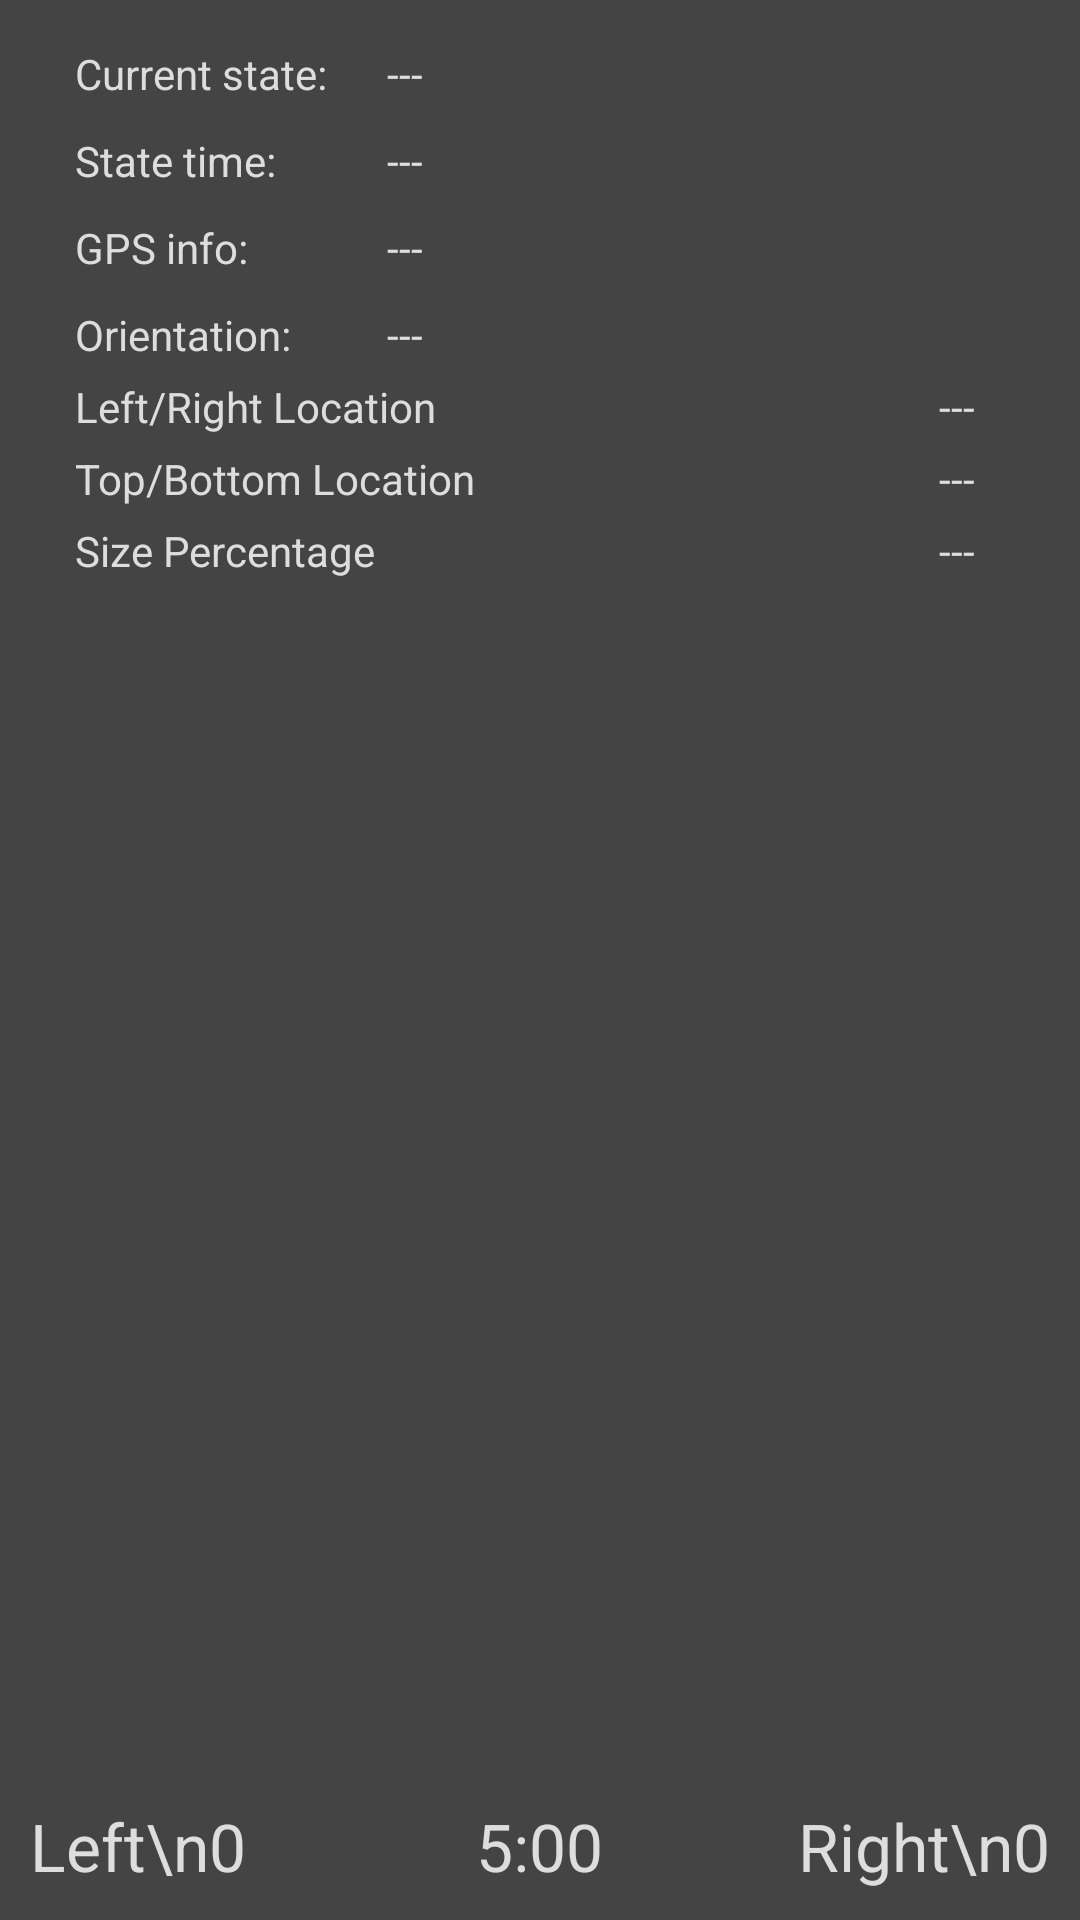

Android layout source for this screen:
<!-- AndroidManifest.xml: application theme AppTheme -->
<!-- res/layout/fragment_observe_only.xml -->
<RelativeLayout xmlns:android="http://schemas.android.com/apk/res/android"
    xmlns:tools="http://schemas.android.com/tools"
    android:layout_width="match_parent"
    android:layout_height="match_parent"
    android:background="#444"
    android:padding="5dp"
    tools:context=".fragments.ObserveOnlyFragment">

    <LinearLayout
        android:id="@+id/golf_ball_buttons"
        android:layout_width="match_parent"
        android:layout_height="wrap_content"
        android:layout_marginLeft="5dp"
        android:layout_marginRight="10dp"
        android:orientation="horizontal">

        <ImageButton
            android:id="@+id/location_1_image_button"
            android:layout_width="0dp"
            android:layout_height="wrap_content"
            android:layout_weight="1"
            android:adjustViewBounds="true"
            android:background="#0444"
            android:scaleType="fitCenter"
            android:src="@drawable/none_ball" />

        <ImageButton
            android:id="@+id/location_2_image_button"
            android:layout_width="0dp"
            android:layout_height="wrap_content"
            android:layout_weight="1"
            android:adjustViewBounds="true"
            android:background="#0444"
            android:scaleType="fitCenter"
            android:src="@drawable/none_ball" />

        <ImageButton
            android:id="@+id/location_3_image_button"
            android:layout_width="0dp"
            android:layout_height="wrap_content"
            android:layout_weight="1"
            android:adjustViewBounds="true"
            android:background="#0444"
            android:scaleType="fitCenter"
            android:src="@drawable/none_ball" />
    </LinearLayout>

    <TextView
        android:id="@+id/state_label"
        style="@style/DisplayText.Small"
        android:layout_below="@id/golf_ball_buttons"
        android:layout_marginLeft="20dp"
        android:layout_marginRight="20dp"
        android:layout_marginTop="10dp"
        android:text="Current state:" />

    <TextView
        android:id="@+id/current_state_textview"
        style="@style/DisplayText.Small"
        android:layout_alignBaseline="@id/state_label"
        android:layout_toRightOf="@id/state_label"
        android:text="---" />

    <TextView
        android:id="@+id/state_time_label"
        style="@style/DisplayText.Small"
        android:layout_below="@+id/state_label"
        android:layout_marginLeft="20dp"
        android:layout_marginTop="10dp"
        android:text="State time:" />

    <TextView
        android:id="@+id/state_time_textview"
        style="@style/DisplayText.Small"
        android:layout_alignBaseline="@id/state_time_label"
        android:layout_toRightOf="@id/state_label"
        android:text="---" />

    <TextView
        android:id="@+id/gps_label"
        style="@style/DisplayText.Small"
        android:layout_below="@+id/state_time_label"
        android:layout_marginLeft="20dp"
        android:layout_marginTop="10dp"
        android:text="GPS info:" />

    <TextView
        android:id="@+id/gps_info_textview"
        style="@style/DisplayText.Small"
        android:layout_alignBaseline="@id/gps_label"
        android:layout_toRightOf="@id/state_label"
        android:text="---" />

    <TextView
        android:id="@+id/orientation_label"
        style="@style/DisplayText.Small"
        android:layout_below="@+id/gps_label"
        android:layout_marginLeft="20dp"
        android:layout_marginTop="10dp"
        android:text="Orientation:" />

    <TextView
        android:id="@+id/orientation_textview"
        style="@style/DisplayText.Small"
        android:layout_alignBaseline="@id/orientation_label"
        android:layout_toRightOf="@id/state_label"
        android:text="---" />


    <TextView
        android:id="@+id/left_right_location_label"
        style="@style/DisplayText.Small"
        android:layout_below="@id/orientation_label"
        android:layout_marginLeft="20dp"
        android:layout_marginTop="5dp"
        android:text="Left/Right Location" />

    <TextView
        android:id="@+id/left_right_location_value"
        style="@style/DisplayText.Small"
        android:layout_alignBaseline="@id/left_right_location_label"
        android:layout_alignParentRight="true"
        android:layout_marginRight="30dp"
        android:text="---" />

    <TextView
        android:id="@+id/top_bottom_location_label"
        style="@style/DisplayText.Small"
        android:layout_below="@id/left_right_location_label"
        android:layout_marginLeft="20dp"
        android:layout_marginTop="5dp"
        android:text="Top/Bottom Location" />

    <TextView
        android:id="@+id/top_bottom_location_value"
        android:layout_alignBaseline="@id/top_bottom_location_label"
        android:layout_alignParentRight="true"
        android:layout_marginRight="30dp"
        style="@style/DisplayText.Small"
        android:text="---" />

    <TextView
        android:id="@+id/size_percentage_label"
        style="@style/DisplayText.Small"
        android:layout_below="@id/top_bottom_location_label"
        android:layout_marginLeft="20dp"
        android:layout_marginTop="5dp"
        android:text="Size Percentage" />

    <TextView
        android:id="@+id/size_percentage_value"
        android:layout_alignBaseline="@id/size_percentage_label"
        android:layout_alignParentRight="true"
        android:layout_marginRight="30dp"
        style="@style/DisplayText.Small"
        android:text="---" />

    <TextView
        android:id="@+id/right_duty_cycle_textview"
        style="@style/DisplayText.Small"
        android:layout_alignParentBottom="true"
        android:layout_alignParentRight="true"
        android:layout_margin="5dp"
        android:gravity="right"
        android:text="Right\n0"
        android:textSize="22sp" />

    <TextView
        android:id="@+id/left_duty_cycle_textview"
        style="@style/DisplayText.Small"
        android:layout_alignParentBottom="true"
        android:layout_alignParentLeft="true"
        android:layout_margin="5dp"
        android:text="Left\n0"
        android:textSize="22sp" />

    <TextView
        android:id="@+id/match_time_textview"
        style="@style/DisplayText.Small"
        android:layout_alignParentBottom="true"
        android:layout_centerHorizontal="true"
        android:layout_margin="5dp"
        android:text="5:00"
        android:textSize="22sp" />

</RelativeLayout>
<!-- resources referenced by this layout -->
<resources>
  <style name="DisplayText.Small">
          <item name="android:textSize">14dp</item>
      </style>
  <style name="AppTheme" parent="Theme.AppCompat.Light.DarkActionBar">
          
          <item name="colorPrimary">@color/colorPrimary</item>
          <item name="colorPrimaryDark">@color/colorPrimaryDark</item>
          <item name="colorAccent">@color/colorAccent</item>
      </style>
  <!-- not gathered from this repository: default colours our renderer supplied (Android Studio template values) -->
  <color name="colorPrimary">#FF6200EE</color>
  <color name="colorPrimaryDark">#FF3700B3</color>
  <color name="colorAccent">#FF03DAC5</color>
</resources>
